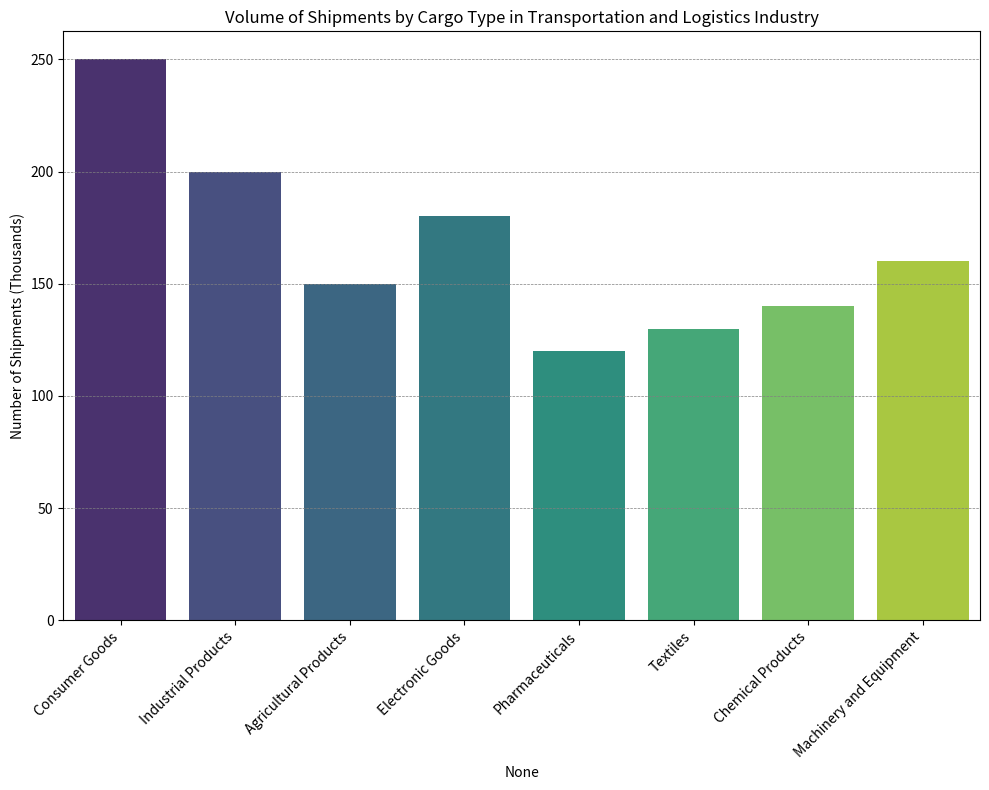

This chart was generated by the following Python code: (Note: this script raises an exception after producing the figure.)
import matplotlib.pyplot as plt
import seaborn as sns
import pandas as pd
import os

# Given data
data_labels = ['Number of Shipments (Thousands)']
line_labels = ['Consumer Goods', 'Industrial Products', 'Agricultural Products', 'Electronic Goods',
               'Pharmaceuticals', 'Textiles', 'Chemical Products', 'Machinery and Equipment']
data = [250, 200, 150, 180, 120, 130, 140, 160]

# Create dataframe
df = pd.DataFrame(data, index=line_labels, columns=data_labels)

# Set the figure size
plt.figure(figsize=(10, 8))

# Create a subplot
ax = plt.subplot()

# Create histogram
sns.barplot(x=df.index, y=df[data_labels[0]], ax=ax, palette='viridis')

# Set title
ax.set_title('Volume of Shipments by Cargo Type in Transportation and Logistics Industry')

# Rotate x-axis labels if they are too long
ax.set_xticklabels(ax.get_xticklabels(), rotation=45, ha='right')

# Set the background grid
ax.grid(True, which='both', axis='y', linestyle='--', linewidth=0.5, color='gray')

# Automatically adjust subplot params to give specified padding
plt.tight_layout()

# Save the figure
save_path = '/cpfs01/user/liuqi/workspace/plotchart/data-300/histogram/png/47.png'
os.makedirs(os.path.dirname(save_path), exist_ok=True)
plt.savefig(save_path)

# Clear the current figure state
plt.clf()
